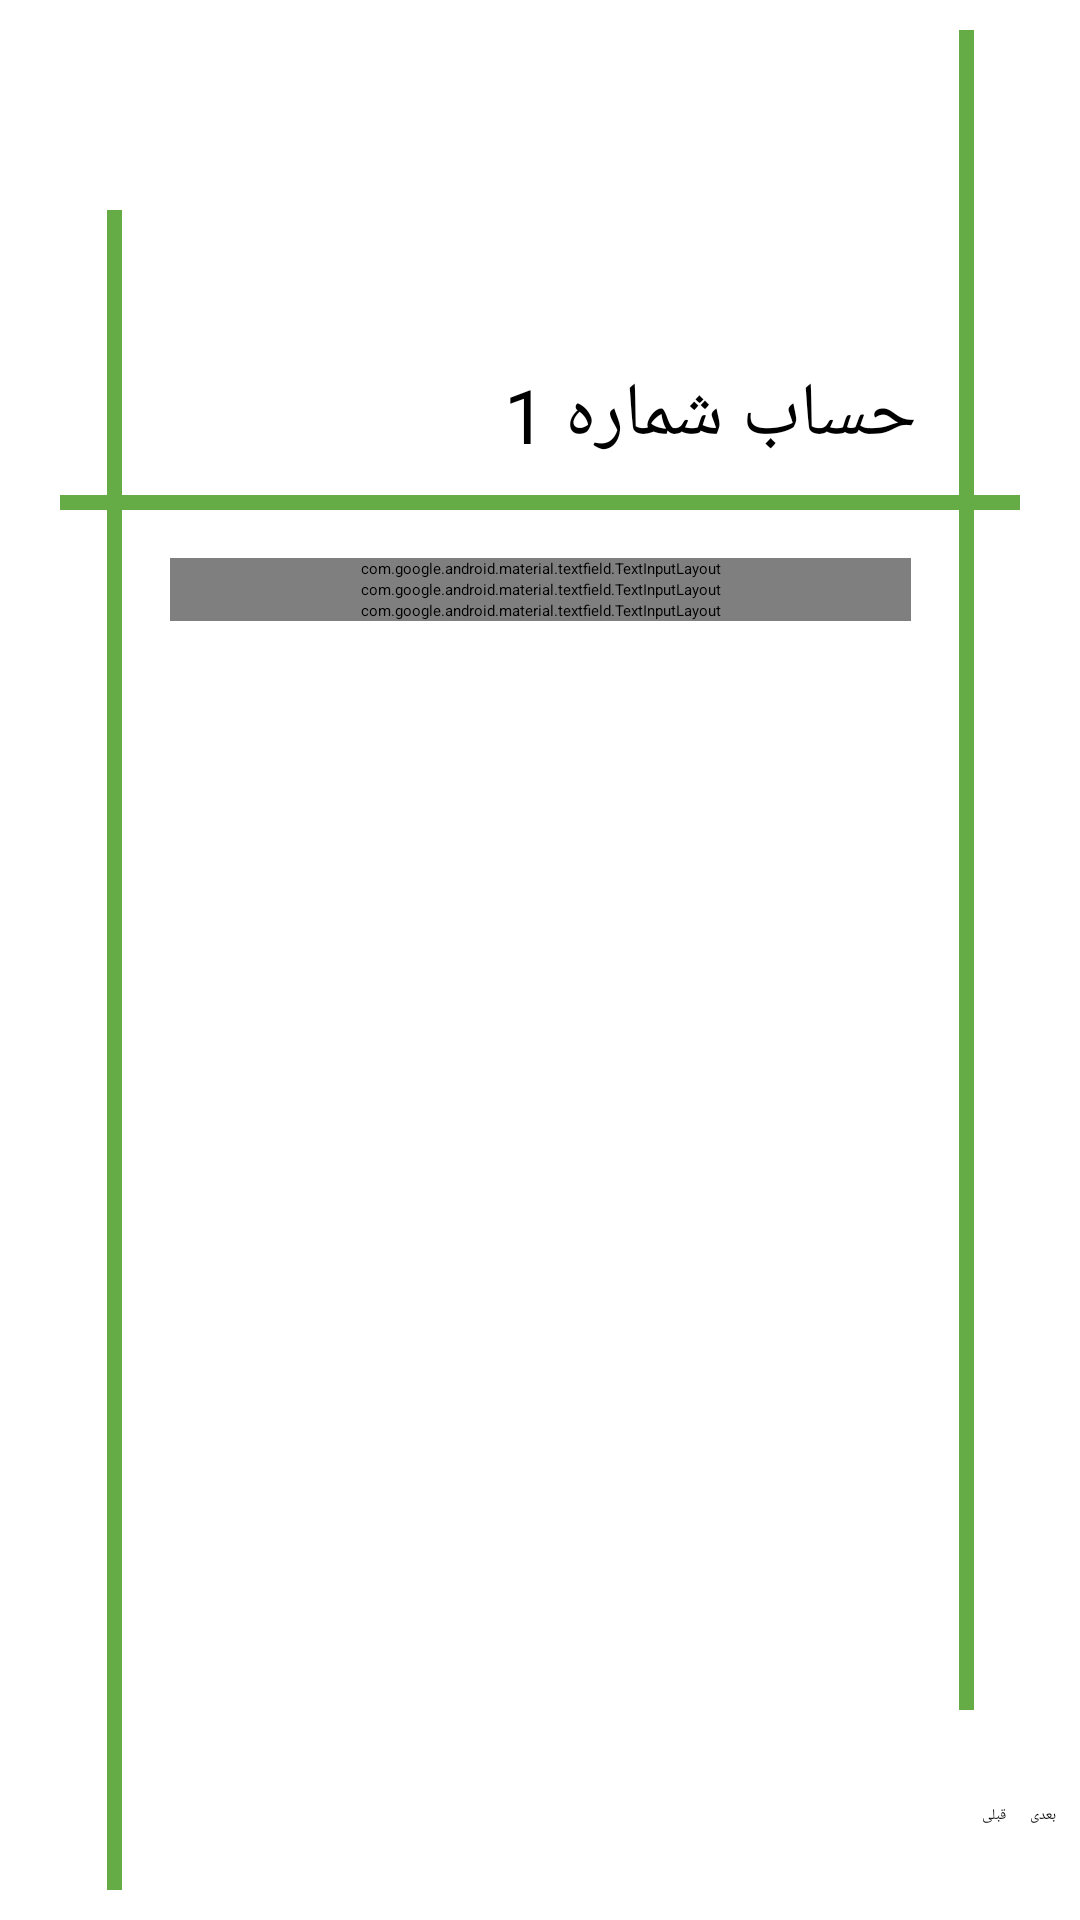

The Android layout XML behind this screen, and the referenced resources:
<!-- AndroidManifest.xml: application theme Theme.BankAccountManagement.NoActionBar -->
<!-- res/layout/fragment_show_accounts.xml -->
<?xml version="1.0" encoding="utf-8"?>
<androidx.constraintlayout.widget.ConstraintLayout xmlns:android="http://schemas.android.com/apk/res/android"
    xmlns:app="http://schemas.android.com/apk/res-auto"
    xmlns:tools="http://schemas.android.com/tools"
    android:layout_width="match_parent"
    android:layout_height="match_parent"
    tools:context=".account.manage.ShowAccountsFragment">

    <View
        android:id="@+id/dividerTop"
        android:layout_width="match_parent"
        android:layout_height="5dp"
        android:layout_marginHorizontal="20dp"
        android:background="@color/Apple"
        app:layout_constraintBottom_toBottomOf="parent"
        app:layout_constraintEnd_toEndOf="parent"
        app:layout_constraintStart_toStartOf="parent"
        app:layout_constraintTop_toBottomOf="@+id/textView"
        app:layout_constraintVertical_bias="0.02" />

    <View
        android:id="@+id/dividerLeft"
        android:layout_width="5dp"
        android:layout_height="match_parent"
        android:layout_marginTop="70dp"
        android:layout_marginBottom="10dp"
        android:background="@color/Apple"
        app:layout_constraintBottom_toBottomOf="parent"
        app:layout_constraintEnd_toEndOf="parent"
        app:layout_constraintHorizontal_bias="0.1"
        app:layout_constraintStart_toStartOf="parent"
        app:layout_constraintTop_toTopOf="parent" />
    <View
        android:id="@+id/dividerRight"
        android:layout_width="5dp"
        android:layout_height="match_parent"
        android:layout_marginTop="10dp"
        android:layout_marginBottom="70dp"
        android:background="@color/Apple"
        app:layout_constraintBottom_toBottomOf="parent"
        app:layout_constraintEnd_toEndOf="parent"
        app:layout_constraintHorizontal_bias="0.9"
        app:layout_constraintStart_toStartOf="parent"
        app:layout_constraintTop_toTopOf="parent" />


    <LinearLayout
        android:layout_width="0dp"
        android:layout_height="wrap_content"

        android:gravity="center_vertical"
        android:orientation="vertical"
        app:layout_constraintEnd_toStartOf="@+id/dividerRight"
        app:layout_constraintStart_toEndOf="@+id/dividerLeft"
        app:layout_constraintTop_toBottomOf="@+id/dividerTop"
        android:padding="16dp">

        <com.google.android.material.textfield.TextInputLayout
            style="@style/Widget.MaterialComponents.TextInputLayout.OutlinedBox"
            android:layout_width="match_parent"
            android:layout_height="wrap_content"
            android:hint="نوع حساب">

            <com.google.android.material.textfield.TextInputEditText
                android:id="@+id/EditText_accountType"
                android:layout_width="match_parent"
                android:layout_height="wrap_content"
                android:enabled="false"
                android:textColor="@color/American_Blue" />

        </com.google.android.material.textfield.TextInputLayout>

        <com.google.android.material.textfield.TextInputLayout
            style="@style/Widget.MaterialComponents.TextInputLayout.OutlinedBox"
            android:layout_width="match_parent"
            android:layout_height="wrap_content"
            android:hint="شماره کارت">

            <com.google.android.material.textfield.TextInputEditText
                android:id="@+id/EditText_cardNumber"
                android:layout_width="match_parent"
                android:layout_height="wrap_content"
                android:enabled="false"
                android:inputType="number"
                android:textColor="@color/American_Blue" />

        </com.google.android.material.textfield.TextInputLayout>

        <com.google.android.material.textfield.TextInputLayout
            style="@style/Widget.MaterialComponents.TextInputLayout.OutlinedBox"
            android:layout_width="match_parent"
            android:layout_height="wrap_content"
            android:hint="موجودی">

            <com.google.android.material.textfield.TextInputEditText
                android:id="@+id/EditText_credit"
                android:layout_width="match_parent"
                android:layout_height="wrap_content"
                android:enabled="false"
                android:inputType="number"
                android:textColor="@color/American_Blue" />

        </com.google.android.material.textfield.TextInputLayout>


    </LinearLayout>


    <TextView
        android:id="@+id/textView"
        android:layout_width="wrap_content"
        android:layout_height="wrap_content"
        android:layout_gravity="end"
        android:text="حساب شماره 1"
        android:textSize="25dp"
        app:layout_constraintBottom_toBottomOf="parent"
        app:layout_constraintEnd_toStartOf="@+id/dividerRight"
        app:layout_constraintHorizontal_bias="0.9"
        app:layout_constraintStart_toEndOf="@+id/dividerLeft"
        app:layout_constraintTop_toTopOf="parent"
        app:layout_constraintVertical_bias="0.2" />

    <Button
        android:id="@+id/button_next"
        android:layout_width="wrap_content"
        android:layout_height="wrap_content"
        android:layout_marginEnd="8dp"
        android:text="بعدی"
        app:layout_constraintBottom_toBottomOf="parent"
        app:layout_constraintEnd_toEndOf="parent"
        app:layout_constraintTop_toBottomOf="@+id/dividerRight" />

    <Button
        android:id="@+id/button_prev"
        android:layout_width="wrap_content"
        android:layout_height="wrap_content"
        android:text="قبلی"
        android:layout_marginEnd="8dp"
        app:layout_constraintBottom_toBottomOf="@+id/button_next"
        app:layout_constraintEnd_toStartOf="@+id/button_next"
        app:layout_constraintTop_toTopOf="@+id/button_next" />


</androidx.constraintlayout.widget.ConstraintLayout>
<!-- resources referenced by this layout -->
<resources>
  <color name="American_Blue">#3d316b</color>
  <color name="Apple">#65ac47</color>
</resources>
